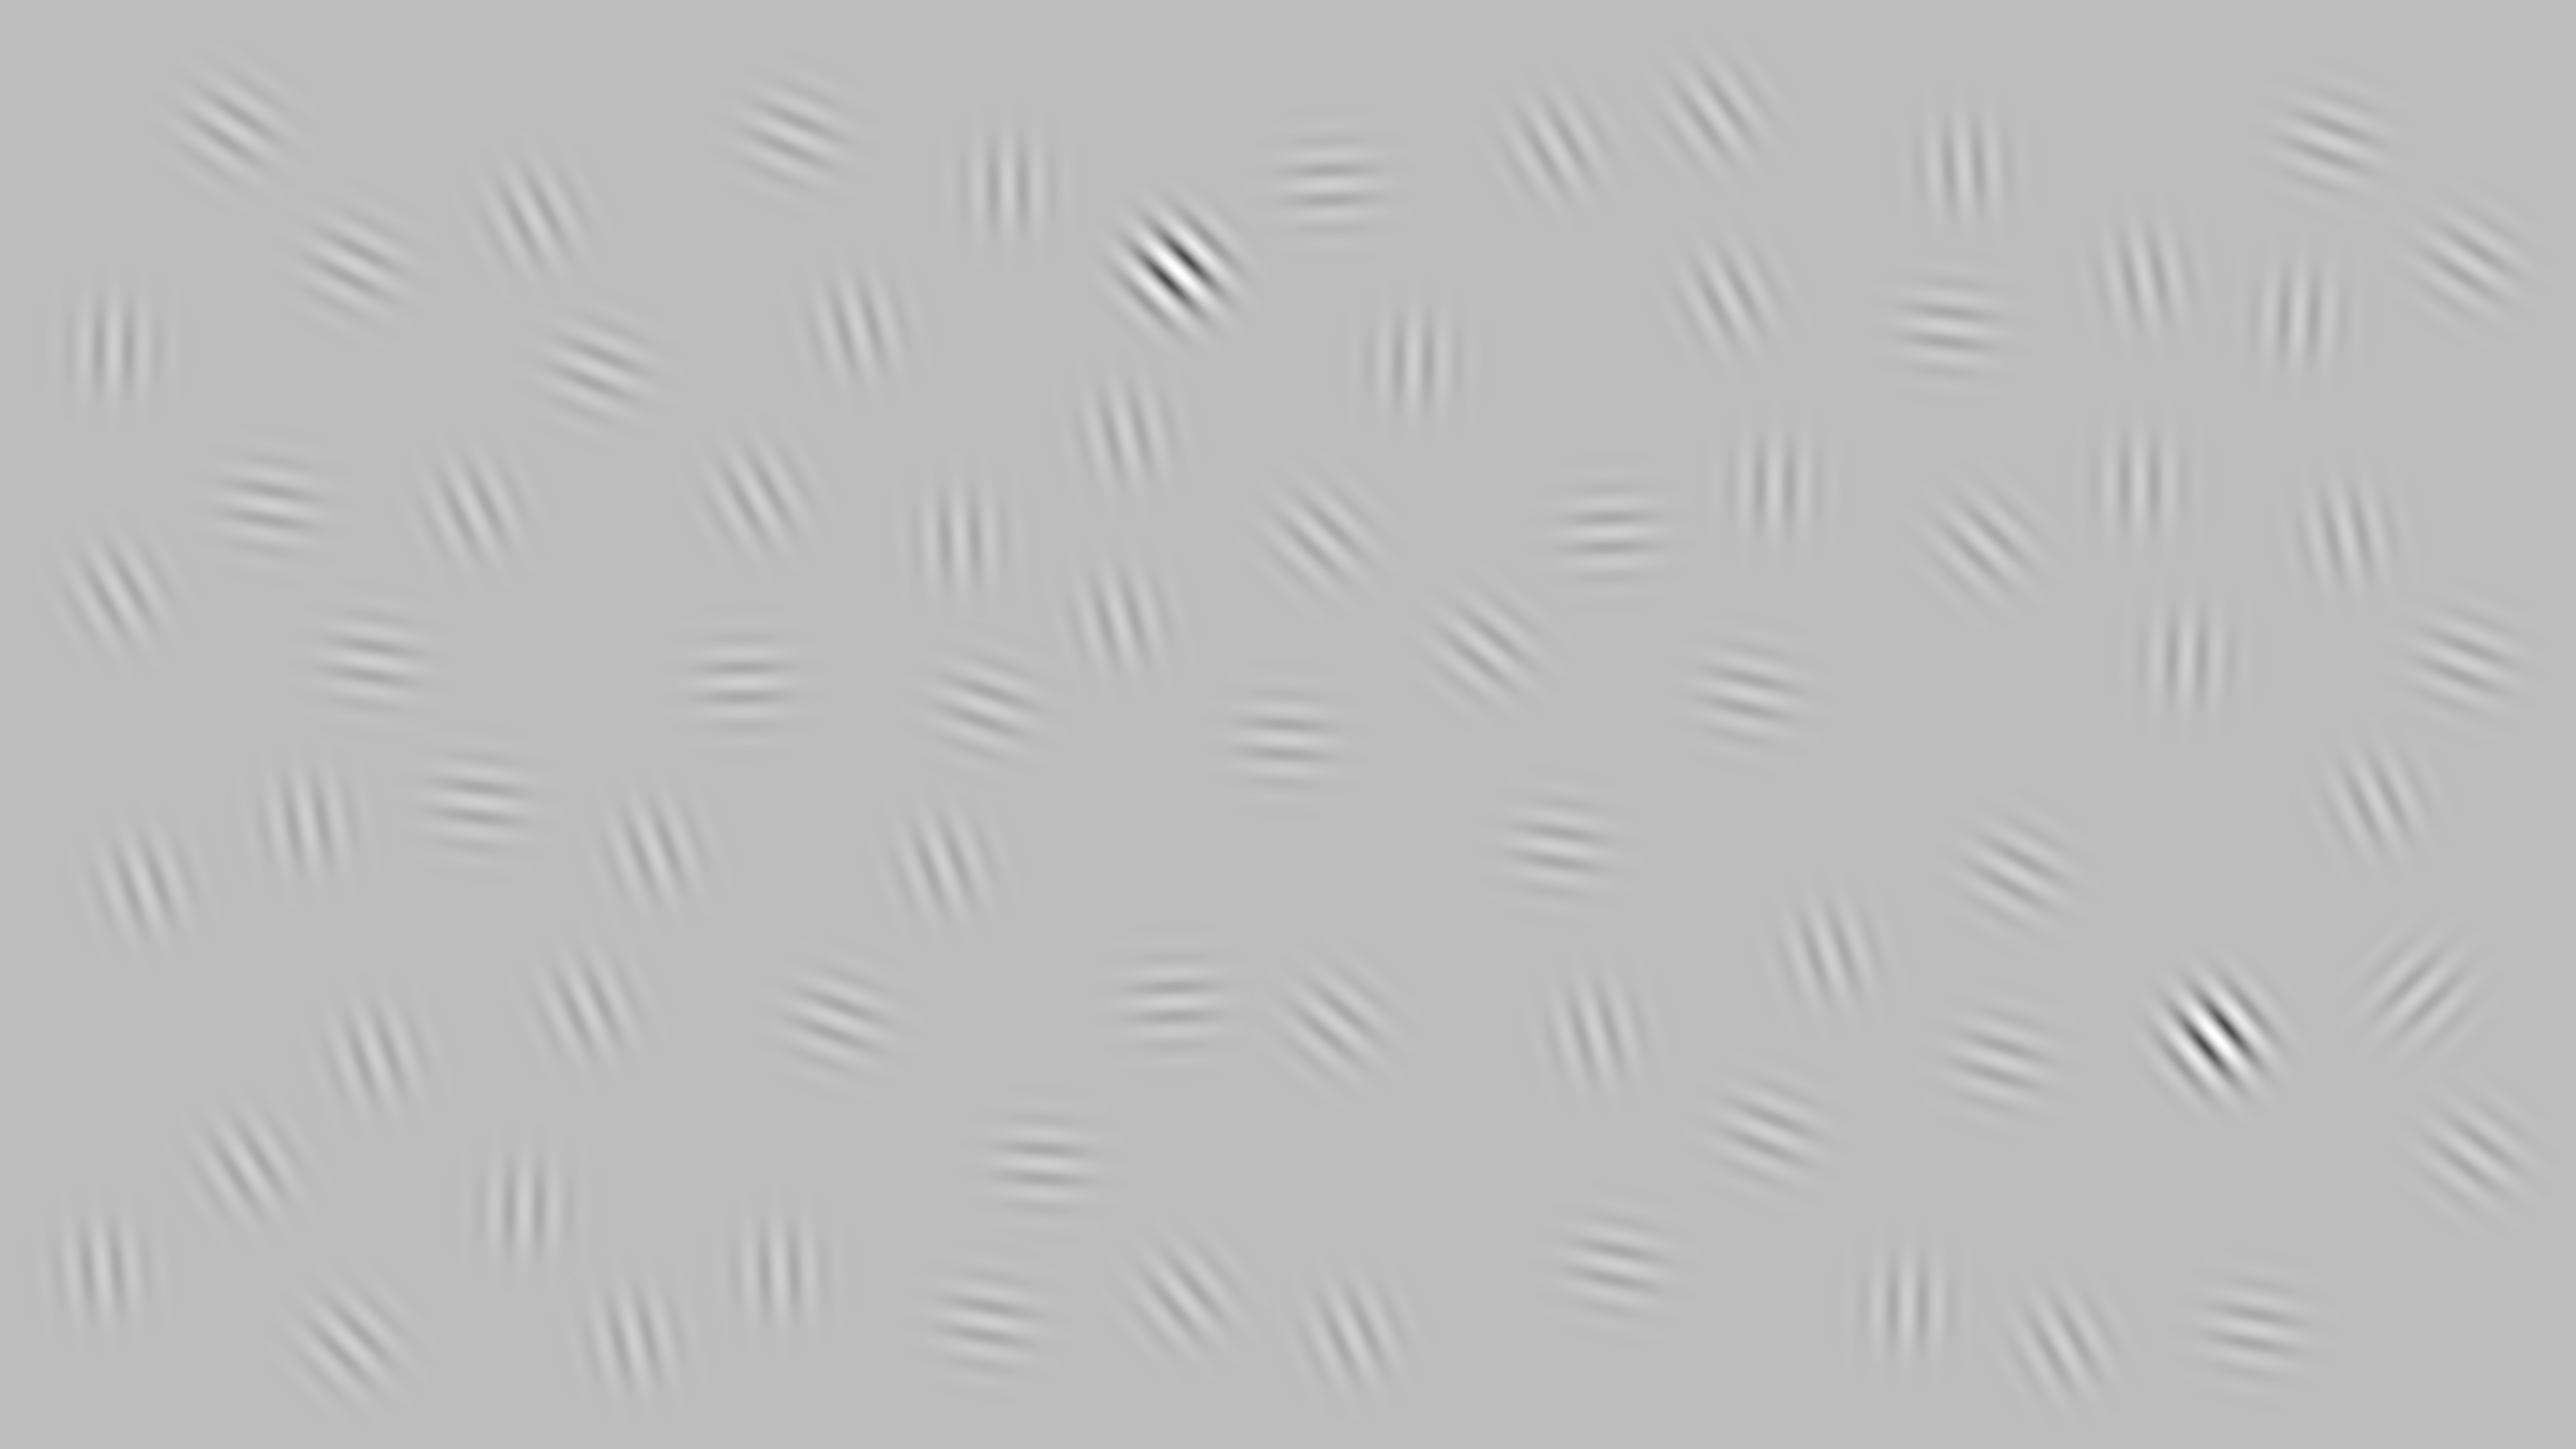

Source data for this figure (header and first rows):
4809, 2239, 3904, 951, 1909, 494, 2074, 1578, 4405, 1043, 4347, 538, 4570, 3528, 3944, 3173, 3099, 4919, 1550, 2226, 3792, 4101, 3201, 612
1975, 863, 333, 1595, 1071, 2320, 2314, 269, 2061, 2402, 1309, 1005, 629, 966, 1082, 2053, 1685, 2296, 2528, 1231, 2596, 2673, 1059, 1636
0.25, 0.25, 0.25, 0.25, 0.25, 0.25, 0.25, 0.25, 1, 0.25, 0.25, 0.25, 0.25, 0.25, 0.25, 0.25, 0.25, 0.25, 0.25, 0.25, 0.25, 0.25, 0.25, 0.25
45, 167, 176, 97, 177, 148, 94, 113, 140, 181, 182, 100, 183, 181, 134, 165, 99, 127, 177, 165, 181, 151, 88, 170
